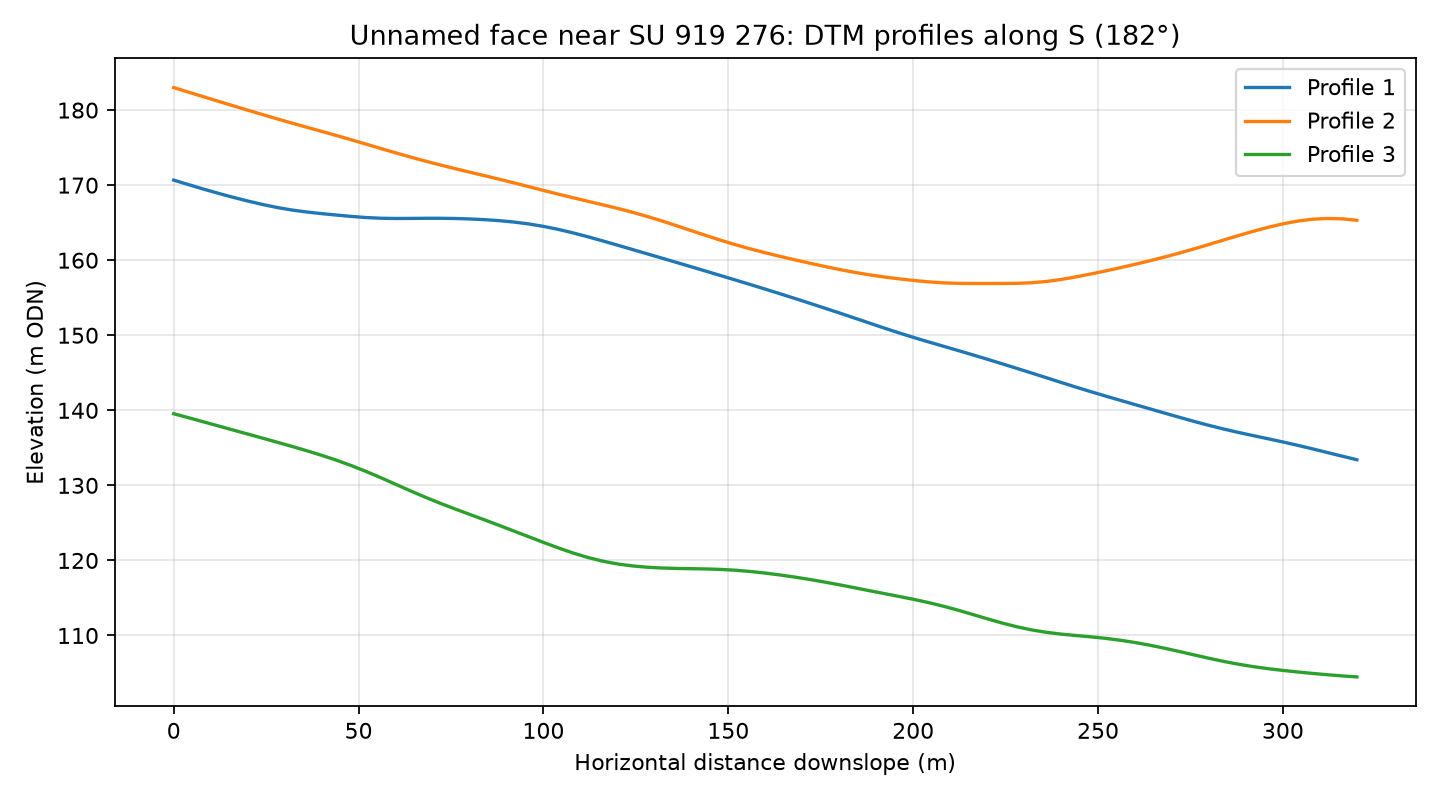

The file beside this chart, header and first rows:
profile, distance_m, elevation_m
1, 0.0, 170.7
1, 4.0, 170.1
1, 8.0, 169.5
1, 12.0, 168.9
1, 16.0, 168.4
1, 20.0, 167.9
1, 24.0, 167.4
1, 28.0, 167
1, 32.0, 166.7
1, 36.0, 166.4
1, 40.0, 166.2
1, 44.0, 166
1, 48.0, 165.8
1, 52.0, 165.7
1, 56.0, 165.6
1, 60.0, 165.6
1, 64.0, 165.6
1, 68.0, 165.6
1, 72.0, 165.6
1, 76.0, 165.6
1, 80.0, 165.5
1, 84.0, 165.4
1, 88.0, 165.3
1, 92.0, 165.1
1, 96.0, 164.8
1, 100.0, 164.5
1, 104.0, 164.1
1, 108.0, 163.6
1, 112.0, 163.1
1, 116.0, 162.6
1, 120.0, 162
1, 124.0, 161.4
1, 128.0, 160.9
1, 132.0, 160.3
1, 136.0, 159.7
1, 140.0, 159.1
1, 144.0, 158.5
1, 148.0, 157.9
1, 152.0, 157.3
1, 156.0, 156.8
1, 160.0, 156.1
1, 164.0, 155.5
1, 168.0, 154.9
1, 172.0, 154.3
1, 176.0, 153.6
1, 180.0, 153
1, 184.0, 152.3
1, 188.0, 151.7
1, 192.0, 151
1, 196.0, 150.3
1, 200.0, 149.7
1, 204.0, 149.1
1, 208.0, 148.6
1, 212.0, 148
1, 216.0, 147.4
1, 220.0, 146.8
1, 224.0, 146.2
1, 228.0, 145.6
1, 232.0, 145
1, 236.0, 144.3
... 183 more rows
